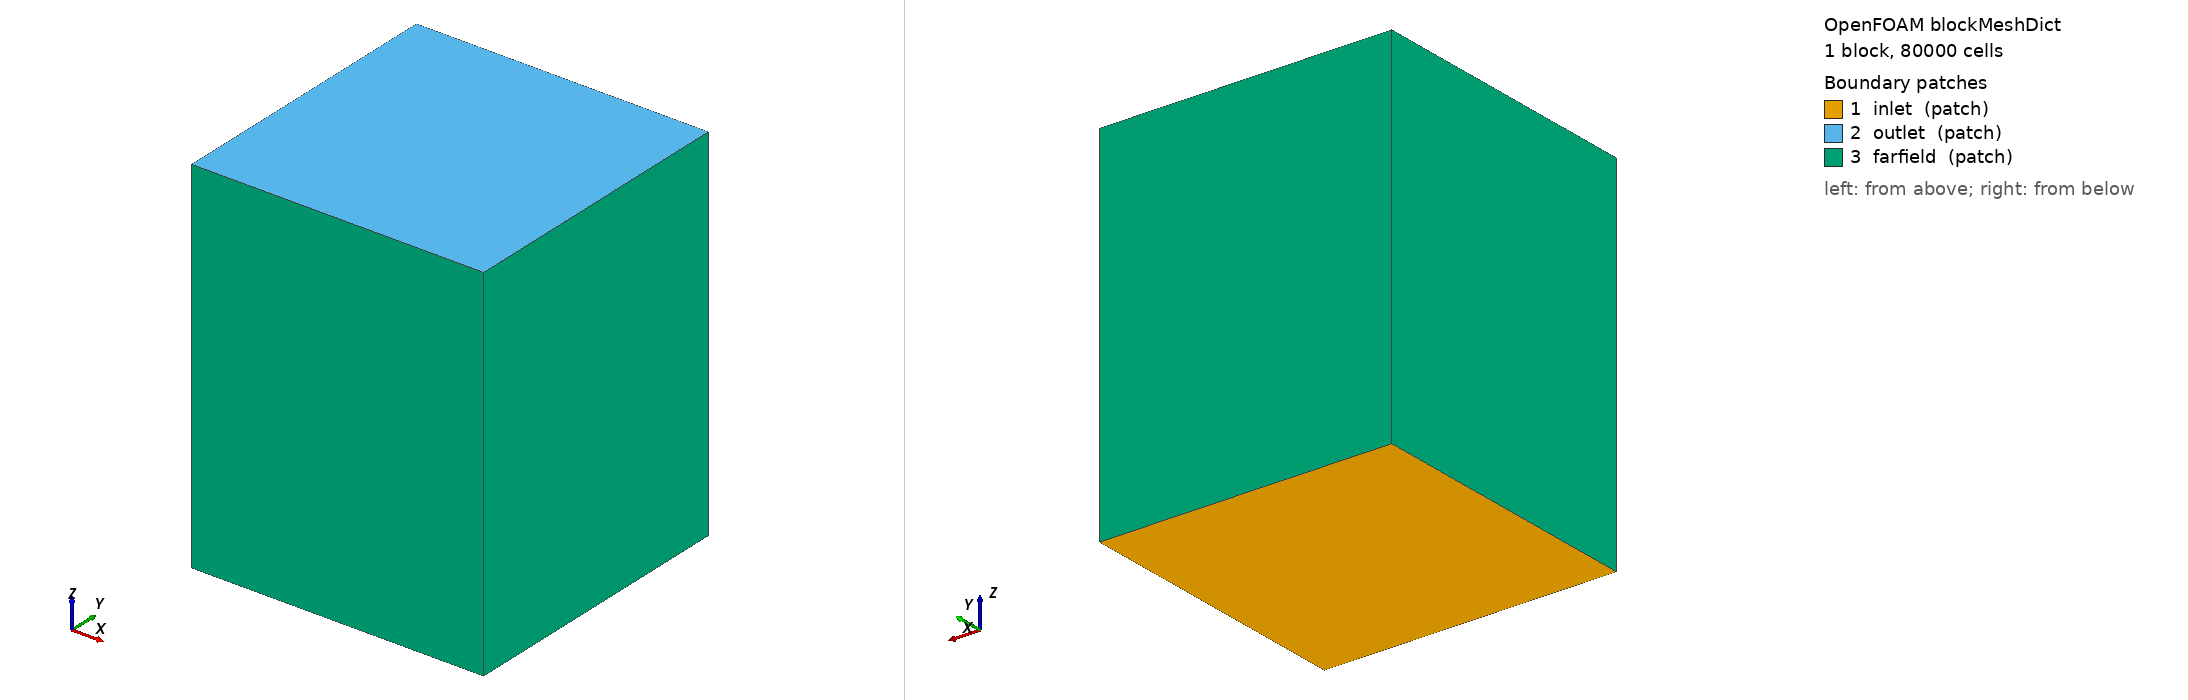

OpenFOAM case: the mesh blockMesh builds from blockMeshDict, 1 block(s), 80000 cells. Boundary patches (legend numbers): 1 inlet (patch), 2 outlet (patch), 3 farfield (patch). Left view from above one corner, right view from below the opposite corner. Boundary conditions: 5 field file(s) under 0/ or 0.orig/; 3 of 3 drawn patches have an entry in a shipped field file.

=== system/blockMeshDict ===
/*--------------------------------*- C++ -*----------------------------------*\
| =========                 |                                                 |
| \\      /  F ield         | OpenFOAM: The Open Source CFD Toolbox           |
|  \\    /   O peration     | Version:  v2406                                 |
|   \\  /    A nd           | Website:  www.openfoam.com                      |
|    \\/     M anipulation  |                                                 |
\*---------------------------------------------------------------------------*/
FoamFile
{
    version     2.0;
    format      ascii;
    class       dictionary;
    object      blockMeshDict;
}
// * * * * * * * * * * * * * * * * * * * * * * * * * * * * * * * * * * * * * //

scale   1;   // STL deja en metres

// Domaine d'air ouvert autour du ventilateur.
// Le fan tient dans ~0.1 m de rayon ; on prend une boite large.
//   x,y : +/- 0.20 m   (~2.6 x rayon fan)
//   z   : -0.20 (amont/aspiration)  ->  +0.30 (aval/refoulement)
// Le flux est suppose axial le long de +Z (levre carter en z<0 -> diffuseur en z>0).

vertices
(
    (-0.20 -0.20 -0.20)   // 0
    ( 0.20 -0.20 -0.20)   // 1
    ( 0.20  0.20 -0.20)   // 2
    (-0.20  0.20 -0.20)   // 3
    (-0.20 -0.20  0.30)   // 4
    ( 0.20 -0.20  0.30)   // 5
    ( 0.20  0.20  0.30)   // 6
    (-0.20  0.20  0.30)   // 7
);

// Maille de fond ~10 mm : 40 x 40 x 50 cellules
blocks
(
    hex (0 1 2 3 4 5 6 7) (40 40 50) simpleGrading (1 1 1)
);

edges
(
);

boundary
(
    inlet                       // face z = -0.20 (aspiration)
    {
        type patch;
        faces ( (0 3 2 1) );
    }
    outlet                      // face z = +0.30 (refoulement)
    {
        type patch;
        faces ( (4 5 6 7) );
    }
    farfield                    // 4 faces laterales (air libre)
    {
        type patch;
        faces
        (
            (0 4 7 3)
            (1 2 6 5)
            (0 1 5 4)
            (3 7 6 2)
        );
    }
);


// ************************************************************************* //


=== system/controlDict ===
/*--------------------------------*- C++ -*----------------------------------*\
| =========                 |                                                 |
| \\      /  F ield         | OpenFOAM: The Open Source CFD Toolbox           |
|  \\    /   A nd           | Website:  www.openfoam.com                      |
|    \\/     M anipulation  |                                                 |
\*---------------------------------------------------------------------------*/
FoamFile
{
    version     2.0;
    format      ascii;
    class       dictionary;
    object      controlDict;
}
// * * * * * * * * * * * * * * * * * * * * * * * * * * * * * * * * * * * * * //

application     pimpleFoam;

startFrom       latestTime;
startTime       0;

stopAt          endTime;
endTime         0.31;

deltaT          5e-6;         // petit au demarrage (rampe omega)

writeControl    adjustableRunTime;
writeInterval   0.01;

purgeWrite      0;
writeFormat     binary;
writePrecision  8;
writeCompression off;

timeFormat      general;
timePrecision   8;

runTimeModifiable true;

adjustTimeStep  yes;
maxCo           3.0;          // URANS encaisse Co>1 -> GROS pas -> desktop viable
maxDeltaT       1e-4;         // 1e-4 resout tres bien la BPF (398 pas/tour)



// ************************************************************************* //
#include "animFO"


=== 0.orig/U ===
/*--------------------------------*- C++ -*----------------------------------*\
| =========                 |                                                 |
| \\      /  F ield         | OpenFOAM: The Open Source CFD Toolbox           |
|  \\    /   A nd           | Website:  www.openfoam.com                      |
|    \\/     M anipulation  |                                                 |
\*---------------------------------------------------------------------------*/
FoamFile
{
    version     2.0;
    format      ascii;
    class       volVectorField;
    object      U;
}
// * * * * * * * * * * * * * * * * * * * * * * * * * * * * * * * * * * * * * //

dimensions      [0 1 -1 0 0 0 0];

internalField   uniform (0 0 0);

boundaryField
{
    // Frontieres ouvertes : le fan aspire/refoule librement (air libre)
    inlet
    {
        type            pressureInletOutletVelocity;
        value           uniform (0 0 0);
    }
    outlet
    {
        type            pressureInletOutletVelocity;
        value           uniform (0 0 0);
    }
    farfield
    {
        type            pressureInletOutletVelocity;
        value           uniform (0 0 0);
    }

    // Pales : mur qui suit le maillage tournant (non-glissement relatif)
    helice
    {
        type            movingWallVelocity;
        value           uniform (0 0 0);
    }

    // Murs fixes
    carter
    {
        type            noSlip;
    }
    moteur
    {
        type            noSlip;
    }
    bras
    {
        type            noSlip;
    }

    // Interface glissante
    "AMI.*"
    {
        type            cyclicAMI;
    }
}


// ************************************************************************* //


=== 0.orig/k ===
/*--------------------------------*- C++ -*----------------------------------*\
| =========                 |                                                 |
| \\      /  F ield         | OpenFOAM: The Open Source CFD Toolbox           |
|  \\    /   A nd           | Website:  www.openfoam.com                      |
|    \\/     M anipulation  |                                                 |
\*---------------------------------------------------------------------------*/
FoamFile
{
    version     2.0;
    format      ascii;
    class       volScalarField;
    object      k;
}
// * * * * * * * * * * * * * * * * * * * * * * * * * * * * * * * * * * * * * //

// k = 1.5*(I*Uref)^2, I=5%, Uref~12 m/s -> 0.54 m2/s2
dimensions      [0 2 -2 0 0 0 0];

internalField   uniform 0.54;

boundaryField
{
    inlet
    {
        type            inletOutlet;
        inletValue      uniform 0.54;
        value           uniform 0.54;
    }
    outlet
    {
        type            inletOutlet;
        inletValue      uniform 0.54;
        value           uniform 0.54;
    }
    farfield
    {
        type            inletOutlet;
        inletValue      uniform 0.54;
        value           uniform 0.54;
    }

    helice          { type kqRWallFunction; value uniform 0.54; }
    carter          { type kqRWallFunction; value uniform 0.54; }
    moteur          { type kqRWallFunction; value uniform 0.54; }
    bras            { type kqRWallFunction; value uniform 0.54; }

    "AMI.*"         { type cyclicAMI; }
}


// ************************************************************************* //


=== 0.orig/nut ===
/*--------------------------------*- C++ -*----------------------------------*\
| =========                 |                                                 |
| \\      /  F ield         | OpenFOAM: The Open Source CFD Toolbox           |
|  \\    /   A nd           | Website:  www.openfoam.com                      |
|    \\/     M anipulation  |                                                 |
\*---------------------------------------------------------------------------*/
FoamFile
{
    version     2.0;
    format      ascii;
    class       volScalarField;
    object      nut;
}
// * * * * * * * * * * * * * * * * * * * * * * * * * * * * * * * * * * * * * //

dimensions      [0 2 -1 0 0 0 0];

internalField   uniform 0;

boundaryField
{
    inlet           { type calculated; value uniform 0; }
    outlet          { type calculated; value uniform 0; }
    farfield        { type calculated; value uniform 0; }

    helice          { type nutkWallFunction; value uniform 0; }
    carter          { type nutkWallFunction; value uniform 0; }
    moteur          { type nutkWallFunction; value uniform 0; }
    bras            { type nutkWallFunction; value uniform 0; }

    "AMI.*"         { type cyclicAMI; }
}


// ************************************************************************* //


=== 0.orig/omega ===
/*--------------------------------*- C++ -*----------------------------------*\
| =========                 |                                                 |
| \\      /  F ield         | OpenFOAM: The Open Source CFD Toolbox           |
|  \\    /   A nd           | Website:  www.openfoam.com                      |
|    \\/     M anipulation  |                                                 |
\*---------------------------------------------------------------------------*/
FoamFile
{
    version     2.0;
    format      ascii;
    class       volScalarField;
    object      omega;
}
// * * * * * * * * * * * * * * * * * * * * * * * * * * * * * * * * * * * * * //

// omega = epsilon/(Cmu*k) = 6.2/(0.09*0.54) ~ 128 /s
dimensions      [0 0 -1 0 0 0 0];

internalField   uniform 128;

boundaryField
{
    inlet
    {
        type            inletOutlet;
        inletValue      uniform 128;
        value           uniform 128;
    }
    outlet
    {
        type            inletOutlet;
        inletValue      uniform 128;
        value           uniform 128;
    }
    farfield
    {
        type            inletOutlet;
        inletValue      uniform 128;
        value           uniform 128;
    }

    // omegaWallFunction : gere automatiquement bas-Re ET lois de paroi selon y+
    helice          { type omegaWallFunction; value uniform 128; }
    carter          { type omegaWallFunction; value uniform 128; }
    moteur          { type omegaWallFunction; value uniform 128; }
    bras            { type omegaWallFunction; value uniform 128; }

    "AMI.*"         { type cyclicAMI; }
}


// ************************************************************************* //


=== 0.orig/p ===
/*--------------------------------*- C++ -*----------------------------------*\
| =========                 |                                                 |
| \\      /  F ield         | OpenFOAM: The Open Source CFD Toolbox           |
|  \\    /   A nd           | Website:  www.openfoam.com                      |
|    \\/     M anipulation  |                                                 |
\*---------------------------------------------------------------------------*/
FoamFile
{
    version     2.0;
    format      ascii;
    class       volScalarField;
    object      p;
}
// * * * * * * * * * * * * * * * * * * * * * * * * * * * * * * * * * * * * * //

// p = pression cinematique (Pa/rho), car solveur incompressible
dimensions      [0 2 -2 0 0 0 0];

internalField   uniform 0;

boundaryField
{
    // Frontieres ouvertes : pression totale imposee = 0 (air ambiant)
    inlet
    {
        type            totalPressure;
        p0              uniform 0;
        value           uniform 0;
    }
    outlet
    {
        type            totalPressure;
        p0              uniform 0;
        value           uniform 0;
    }
    farfield
    {
        type            totalPressure;
        p0              uniform 0;
        value           uniform 0;
    }

    helice          { type zeroGradient; }
    carter          { type zeroGradient; }
    moteur          { type zeroGradient; }
    bras            { type zeroGradient; }

    "AMI.*"         { type cyclicAMI; }
}


// ************************************************************************* //
